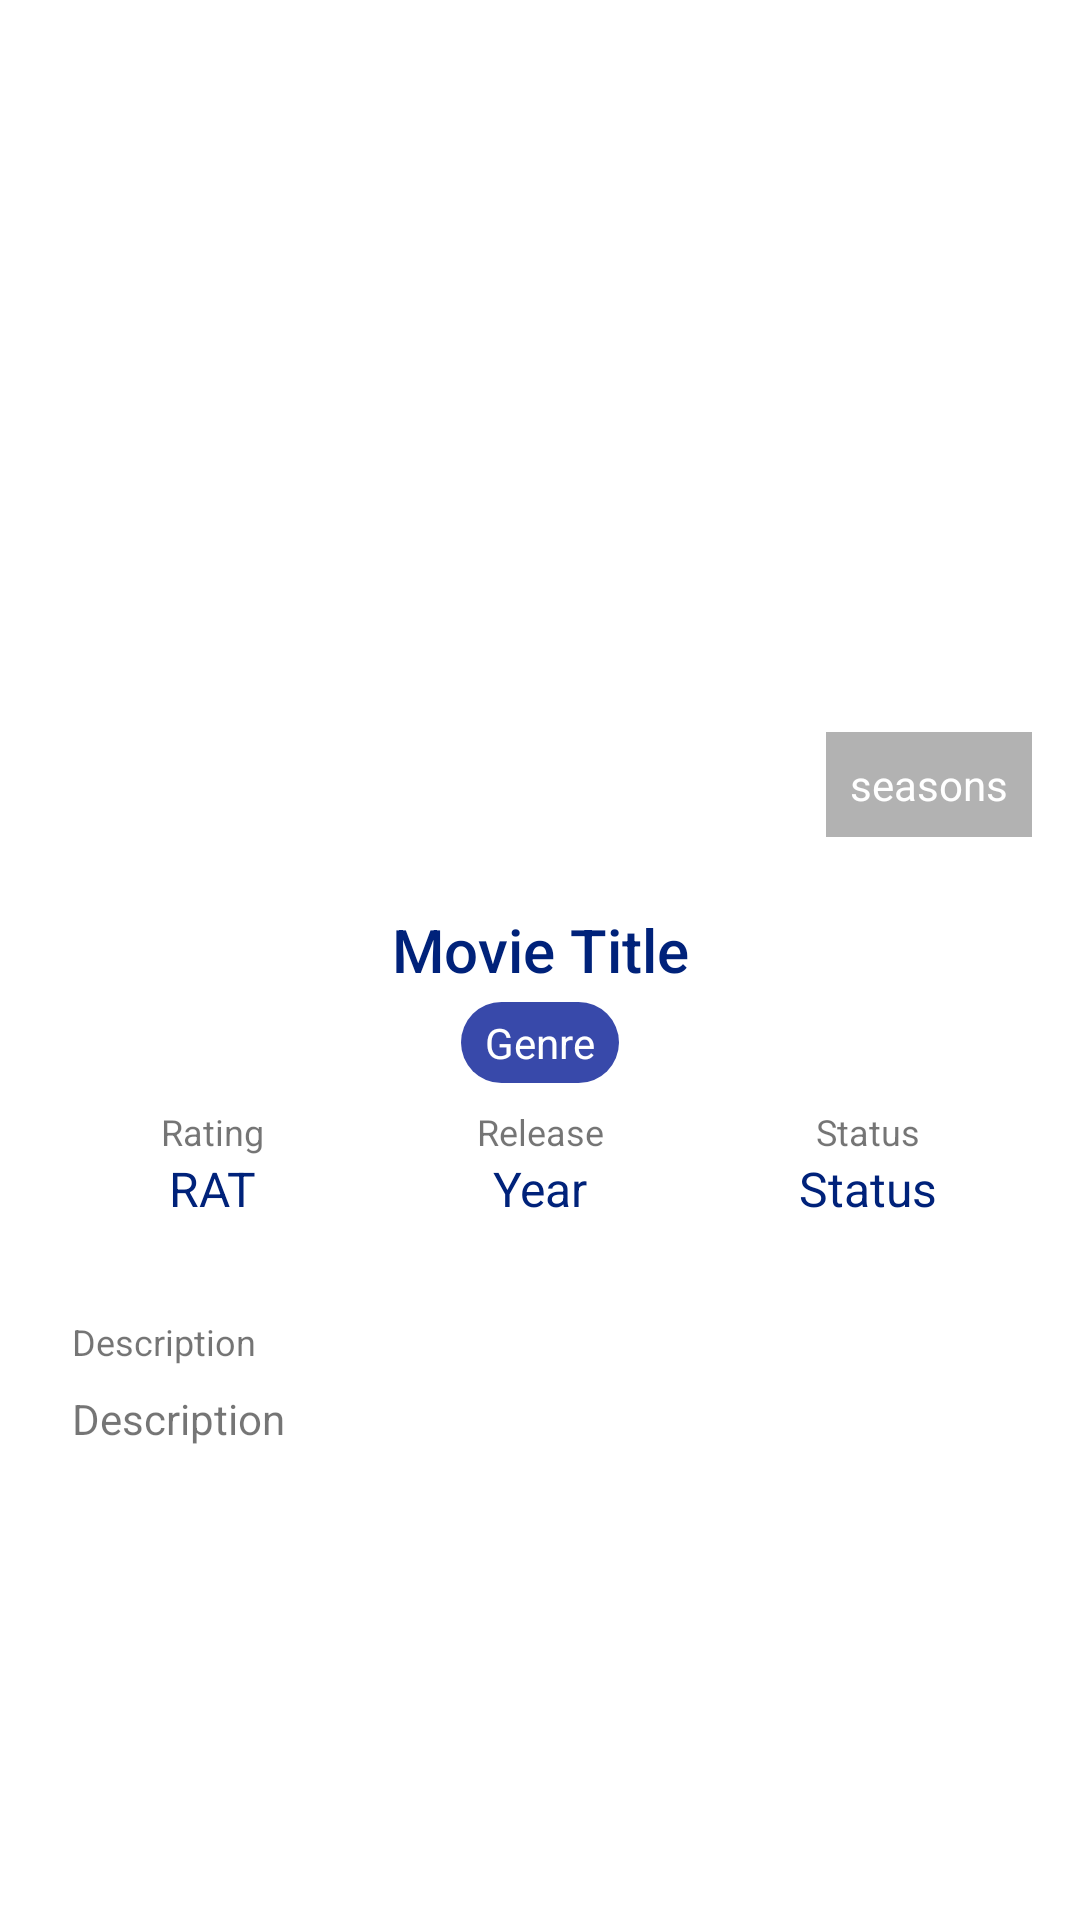

Here is an Android app screen rendered from its layout file. Give the layout XML and the strings, colors and styles it references.
<!-- AndroidManifest.xml: application theme Theme.MovieApp -->
<!-- res/layout/content_detail_tv_show.xml -->
<?xml version="1.0" encoding="utf-8"?>
<androidx.constraintlayout.widget.ConstraintLayout
    xmlns:android="http://schemas.android.com/apk/res/android"
    xmlns:app="http://schemas.android.com/apk/res-auto"
    xmlns:tools="http://schemas.android.com/tools"
    android:layout_width="match_parent"
    android:layout_height="match_parent">

    <FrameLayout
        android:id="@+id/poster_container"
        android:layout_width="match_parent"
        android:layout_height="wrap_content"
        app:layout_constraintEnd_toEndOf="parent"
        app:layout_constraintStart_toStartOf="parent"
        app:layout_constraintTop_toTopOf="parent">

        <ImageView
            android:id="@+id/imageView"
            android:layout_width="match_parent"
            android:layout_height="295dp"
            tools:srcCompat="@tools:sample/avatars" />

        <TextView
            android:id="@+id/seasons"
            android:layout_width="wrap_content"
            android:layout_height="wrap_content"
            android:layout_gravity="bottom|end"
            android:layout_marginEnd="16dp"
            android:layout_marginBottom="16dp"
            android:background="#4D000000"
            android:drawablePadding="4dp"
            android:gravity="center_vertical"
            android:padding="8dp"
            android:text="@string/seasons"
            android:textAppearance="@style/TextAppearance.AppCompat.Small"
            android:textColor="@android:color/white" />

    </FrameLayout>

    <TextView
        android:id="@+id/tv_item_title"
        android:layout_width="wrap_content"
        android:layout_height="wrap_content"
        android:layout_marginTop="8dp"
        android:fontFamily="sans-serif-medium"
        android:text="@string/movie_title"
        android:textSize="20sp"
        android:textColor="?attr/colorSecondaryVariant"
        app:layout_constraintEnd_toEndOf="parent"
        app:layout_constraintStart_toStartOf="parent"
        app:layout_constraintTop_toBottomOf="@+id/poster_container" />

    <TextView
        android:id="@+id/genre"
        android:layout_width="wrap_content"
        android:layout_height="wrap_content"
        android:layout_marginTop="4dp"
        android:text="@string/genre"
        android:textSize="14sp"
        android:textColor="?attr/colorOnSecondary"
        android:background="@drawable/rounded_background"
        android:paddingVertical="4dp"
        android:paddingHorizontal="8dp"
        app:layout_constraintEnd_toEndOf="parent"
        app:layout_constraintStart_toStartOf="parent"
        app:layout_constraintTop_toBottomOf="@+id/tv_item_title" />

    <TableRow
        android:id="@+id/labels"
        android:layout_width="match_parent"
        android:layout_height="wrap_content"
        android:layout_marginStart="16dp"
        android:layout_marginTop="8dp"
        android:layout_marginEnd="16dp"
        android:orientation="horizontal"
        app:layout_constraintEnd_toEndOf="parent"
        app:layout_constraintStart_toStartOf="parent"
        app:layout_constraintTop_toBottomOf="@+id/genre">

        <TextView
            android:id="@+id/rating"
            android:layout_width="0dp"
            android:layout_height="wrap_content"
            android:layout_weight="1"
            android:text="@string/rating_label"
            android:textAlignment="center"
            android:textSize="12sp" />

        <TextView
            android:id="@+id/release_year"
            android:layout_width="0dp"
            android:layout_height="wrap_content"
            android:layout_weight="1"
            android:text="@string/release_year_label"
            android:textAlignment="center"
            android:textSize="12sp" />

        <TextView
            android:id="@+id/status"
            android:layout_width="0dp"
            android:layout_height="wrap_content"
            android:layout_weight="1"
            android:text="@string/status_label"
            android:textAlignment="center"
            android:textSize="12sp" />

    </TableRow>

    <TableRow
        android:id="@+id/contents"
        android:layout_width="match_parent"
        android:layout_height="wrap_content"
        android:layout_marginStart="16dp"
        android:layout_marginEnd="16dp"
        android:orientation="horizontal"
        app:layout_constraintEnd_toEndOf="parent"
        app:layout_constraintStart_toStartOf="parent"
        app:layout_constraintTop_toBottomOf="@+id/labels">

        <TextView
            android:id="@+id/rating_content"
            android:layout_width="0dp"
            android:layout_height="wrap_content"
            android:layout_weight="1"
            android:text="@string/rating_value"
            android:textColor="?attr/colorSecondaryVariant"
            android:textAlignment="center"
            android:textSize="16sp" />

        <TextView
            android:id="@+id/release_year_content"
            android:layout_width="0dp"
            android:layout_height="wrap_content"
            android:layout_weight="1"
            android:text="@string/year_value"
            android:textColor="?attr/colorSecondaryVariant"
            android:textAlignment="center"
            android:textSize="16sp" />

        <TextView
            android:id="@+id/status_content"
            android:layout_width="0dp"
            android:layout_height="wrap_content"
            android:layout_weight="1"
            android:text="@string/status_label"
            android:textColor="?attr/colorSecondaryVariant"
            android:textAlignment="center"
            android:textSize="16sp" />

    </TableRow>

    <TextView
        android:id="@+id/desc_label"
        android:layout_width="wrap_content"
        android:layout_height="wrap_content"
        android:layout_marginStart="24dp"
        android:layout_marginTop="32dp"
        android:text="@string/description_label"
        android:textSize="12sp"
        app:layout_constraintStart_toStartOf="parent"
        app:layout_constraintTop_toBottomOf="@+id/contents" />

    <TextView
        android:id="@+id/desc_content"
        android:layout_width="match_parent"
        android:layout_height="wrap_content"
        android:layout_marginStart="24dp"
        android:layout_marginTop="8dp"
        android:layout_marginEnd="16dp"
        android:text="@string/description_label"
        app:layout_constraintEnd_toEndOf="parent"
        app:layout_constraintStart_toStartOf="parent"
        app:layout_constraintTop_toBottomOf="@+id/desc_label" />

</androidx.constraintlayout.widget.ConstraintLayout>
<!-- resources referenced by this layout -->
<resources>
  <!-- drawable rounded_background (drawable) -->
  <?xml version="1.0" encoding="utf-8"?>
  <shape xmlns:android="http://schemas.android.com/apk/res/android">
      <corners android:radius="20dp"/>
      <padding
          android:bottom="1dp"
          android:left="1dp"
          android:right="1dp"
          android:top="1dp" />
  
      <solid android:color="?attr/colorSecondary" />
  
  </shape>
  <string name="description_label">Description</string>
  <string name="genre">Genre</string>
  <string name="movie_title">Movie Title</string>
  <string name="rating_label">Rating</string>
  <string name="rating_value">RAT</string>
  <string name="release_year_label">Release</string>
  <string name="seasons">seasons</string>
  <string name="status_label">Status</string>
  <string name="year_value">Year</string>
  <style name="Theme.MovieApp" parent="Theme.MaterialComponents.DayNight.DarkActionBar">
          
          <item name="colorPrimary">@color/midnight_blue</item>
          <item name="colorPrimaryVariant">@color/grey_dark</item>
          <item name="colorOnPrimary">@color/white</item>
          
          <item name="colorSecondary">@color/indigo_sec</item>
          <item name="colorSecondaryVariant">@color/indigo_dark</item>
          <item name="colorOnSecondary">@color/white</item>
          
          <item name="android:statusBarColor" tools:targetApi="l">?attr/colorPrimary</item>
          
      </style>
  <color name="midnight_blue">#FF030B47</color>
  <color name="grey_dark">#FFC7C7C7</color>
  <color name="white">#FFFFFFFF</color>
  <color name="indigo_sec">#FF3849AA</color>
  <color name="indigo_dark">#FF00227A</color>
</resources>
